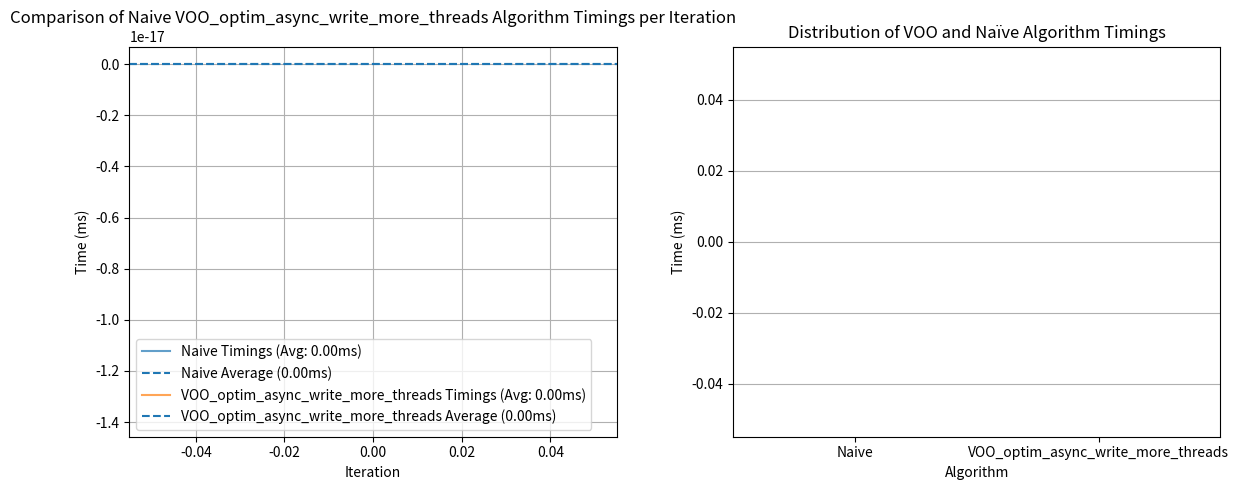

The matplotlib source for this figure:
import matplotlib.pyplot as plt
import re
import numpy as np

def parse_timing_data(file_path):
    """
    Parses the timing data from the given file path.
    Extracts iteration numbers and their corresponding times.
    """
    times = []
    # Regex to match lines like "VOO 0 - 1.663ms" or "Naïve0 - 1.489ms"
    # It captures the number after the prefix (VOO or Naïve) and the time.
    # It also handles the "Naïve" character correctly.
    pattern = re.compile(r'(?:\S*)\s*(\d+)\s*-\s*([\d.]+)\s*ms')
    try:
        with open(file_path, 'r') as f:
            for line in f:
                match = pattern.search(line)
                if match:
                    # We don't strictly need the iteration number for the plot,
                    # but it's good to parse it to ensure we're getting the right lines.
                    # iteration = int(match.group(1))
                    time = float(match.group(2))
                    times.append(time)
    except FileNotFoundError:
        print(f"Error: File not found at {file_path}")
    return times

def print_statistics(name, times):
    if not times:
        print("No data to calculate statistics.")
        return
    
    avg_time = np.mean(times)
    min_time = np.min(times)
    max_time = np.max(times)
    q1, median, q3 = np.percentile(times, [25, 50, 75])
    print(f"--- {name} Timings Statistics ---")
    print(f"  Count:  {len(times)}")
    print(f"  Mean:   {avg_time:.3f}ms")
    print(f"  Median: {median:.3f}ms")
    print(f"  Min:    {min_time:.3f}ms")
    print(f"  Max:    {max_time:.3f}ms")
    print(f"  Q1:     {q1:.3f}ms")
    print(f"  Q3:     {q3:.3f}ms\n")



# Create a figure with two subplots
fig, axes = plt.subplots(1, 2, figsize=(12, 5)) # Adjust figure size to accommodate two plots
# datasets = ['Naive', 'VOO', 'VOO_early', 'VOO_dedup', 'VOO_optim', 'VOO_optim_no_write', 'VOO_optim_async_write', 'VOO_optim_async_write_more_threads']
datasets = ['Naive', 'VOO_optim_async_write_more_threads']
box_plot_data =[]

for dataset in datasets:
    times = parse_timing_data(f"build/{dataset}_timings.txt")
    print_statistics(dataset, times)
    avg_time = sum(times) / len(times) if times else 0
    # --- Line Plot (Left Subplot) ---
    axes[0].plot(times, label=f'{dataset} Timings (Avg: {avg_time:.2f}ms)', alpha=0.7)
    axes[0].axhline(y=avg_time, linestyle='--', label=f'{dataset} Average ({avg_time:.2f}ms)')
    # --- Boxplot (Right Subplot) ---
    box_plot_data.append(times)

axes[1].boxplot(box_plot_data, labels=datasets, patch_artist=True, medianprops={'color': 'black'})

# Add labels and title for the line plot
axes[0].set_xlabel('Iteration')
axes[0].set_ylabel('Time (ms)')
axes[0].set_title(f'Comparison of {", ".join(datasets[:-1])} {datasets[-1]} Algorithm Timings per Iteration')
axes[0].legend()
axes[0].grid(True)

# Add labels and title for the boxplot
axes[1].set_xlabel('Algorithm')
axes[1].set_ylabel('Time (ms)')
axes[1].set_title('Distribution of VOO and Naïve Algorithm Timings')
axes[1].grid(True, axis='y')

plt.tight_layout() # Adjust layout to prevent overlapping titles/labels

plt.show()
